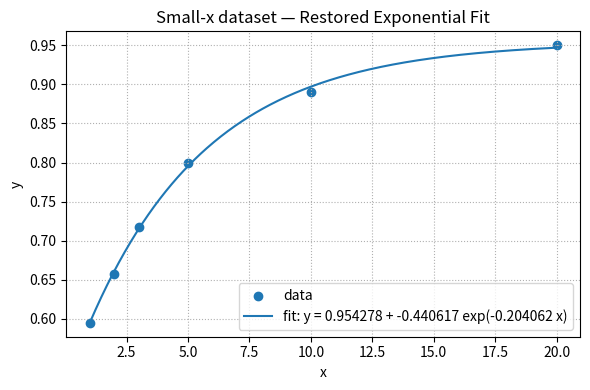

Generate this figure with matplotlib:
import numpy as np
import matplotlib.pyplot as plt
from scipy.optimize import curve_fit

# Small-x dataset
x = np.array([20, 10, 5, 3, 2, 1], dtype=float)
y = np.array([0.95, 0.89, 0.8, 0.718, 0.658, 0.595], dtype=float)

# Exponential model
def exp_model(x, k1, k2, lam):
    return k1 + k2 * np.exp(-lam * x)

# Use the earlier good initial_guess
p0 = [min(y)*0.9, (max(y)-min(y))*1.1, 0.1]

# Fit
params, cov = curve_fit(exp_model, x, y, p0=p0, bounds=([-np.inf, -np.inf, 0], [np.inf, np.inf, np.inf]))
k1, k2, lam = params

# Smooth curve
xs = np.linspace(min(x), max(x), 400)
ys = exp_model(xs, k1, k2, lam)

# Plot
plt.figure(figsize=(6,4))
plt.scatter(x, y, label="data")
plt.plot(xs, ys, label=f"fit: y = {k1:.6f} + {k2:.6f} exp(-{lam:.6f} x)", linewidth=1.5)
plt.title("Small-x dataset — Restored Exponential Fit")
plt.xlabel("x")
plt.ylabel("y")
plt.grid(True, linestyle=":")
plt.legend()
plt.tight_layout()
plt.show()

# Print parameters
print("Restored exponential fit parameters (small-x dataset):")
print(f"  k1 = {k1}")
print(f"  k2 = {k2}")
print(f"  lambda = {lam}")